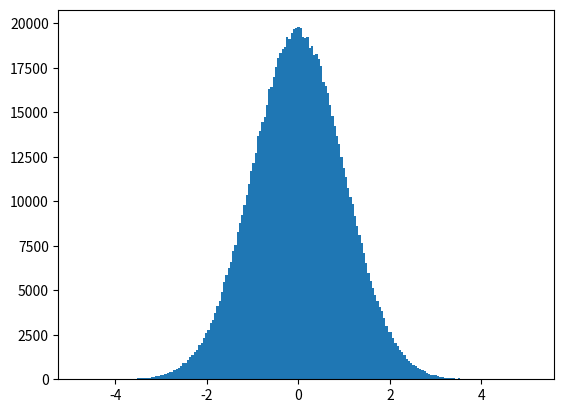

Here is the Python script that generated this plot:
import numpy as np

# Array with all values 0
a = np.zeros((2, 4))

a.shape

a.ndim

a.size

# Array whose values are all 0
np.zeros((2, 3, 4))

# Array whose values are all 1
np.ones((2, 3, 4))

# Array whose values are all the value indicated as the second parameter of the function
np.full((2, 3, 4), 8)

# The result of np.empty is unpredictable
# It initializes the array values with whatever is in memory at that moment
np.empty((2, 3, 9))

# Initialization of the array using a Python array
b = np.array([[1, 2, 3], [4, 5, 6]])
b

b.shape

# Creating the array using a range-based function
# (minimum, maximum, number of elements in the array)
print(np.linspace(0, 6, 10))

# Initialization of the array with random values
np.random.rand(2, 3, 4)

# Initialization of the array with random values according to a normal distribution
np.random.randn(2, 4)

%matplotlib inline
import matplotlib.pyplot as plt

c = np.random.randn(1000000)

plt.hist(c, bins=200)
plt.show()

# Initialization of the array using a custom function

def func(x, y):
    return x + 2 * y

np.fromfunction(func, (3, 5))

# Creation of a one-dimensional array
array_uni = np.array([1, 3, 5, 7, 9, 11])
print("Shape:", array_uni.shape)
print("Array_uni:", array_uni)

# Accessing the fifth element of the array
array_uni[4]

# Accessing the third and fourth element of the array
array_uni[2:4]

# Accessing to the elements 0,3 and 5 of the array
array_uni[0::3]

# Creation of a multidimensional array
array_multi = np.array([[1, 2, 3, 4], [5, 6, 7, 8]])
print("Shape:", array_multi.shape)
print("Array_multi:\n", array_multi)

# Accessing the fourth element of the array
array_multi[0, 3]

# Accessing the second row of the array
array_multi[1, :]

# Accessing the third element of the first two rows of the array
array_multi[0:2, 2]

# Creación de un Array unidimensional inicializado con el rango de elementos 0-27
array1 = np.arange(28)
print("Shape:", array1.shape)
print("Array 1:", array1)

# Cambiar las dimensiones del Array y sus longitudes
array1.shape = (7, 4)
print("Shape:", array1.shape)
print("Array 1:\n", array1)

# El ejemplo anterior devuelve un nuevo Array que apunta a los mismos datos. 
# Importante: Modificaciones en un Array, modificaran el otro Array
array2 = array1.reshape(4, 7)
print("Shape:", array2.shape)
print("Array 2:\n", array2)

# Modificación del nuevo Array devuelto
array2[0, 3] = 20
print("Array 2:\n", array2)

print("Array 1:\n", array1)

# Desenvuelve el Array, devolviendo un nuevo Array de una sola dimension
# Importante: El nuevo array apunta a los mismos datos
print("Array 1:", array1.ravel())

# Creación de dos Arrays unidimensionales
array1 = np.arange(2, 18, 2)
array2 = np.arange(8)
print("Array 1:", array1)
print("Array 2:", array2)

# Suma
print(array1 + array2)

# Resta
print(array1 - array2)

# Multiplicacion
# Importante: No es una multiplicación de matrices
print(array1 * array2)

# Creación de dos Arrays unidimensionales
array1 = np.arange(5)
array2 = np.array([3])
print("Shape Array 1:", array1.shape)
print("Array 1:", array1)
print()
print("Shape Array 2:", array2.shape)
print("Array 2:", array2)

# Suma de ambos Arrays
array1 + array2

# Creación de dos Arrays multidimensional y unidimensional
array1 = np.arange(6)
array1.shape = (2, 3)
array2 = np.arange(6, 18, 4)
print("Shape Array 1:", array1.shape)
print("Array 1:\n", array1)
print()
print("Shape Array 2:", array2.shape)
print("Array 2:", array2)

# Suma de ambos Arrays
array1 + array2

# Creación de un Array unidimensional
array1 = np.arange(1, 20, 2)
print("Array 1:", array1)

# Media de los elementos del Array
array1.mean()

# Suma de los elementos del Array
array1.sum()

# Cuadrado de los elementos del Array
np.square(array1)

# Raiz cuadrada de los elementos del Array
np.sqrt(array1)

# Exponencial de los elementos del Array
np.exp(array1)

# log de los elementos del Array
np.log(array1)
